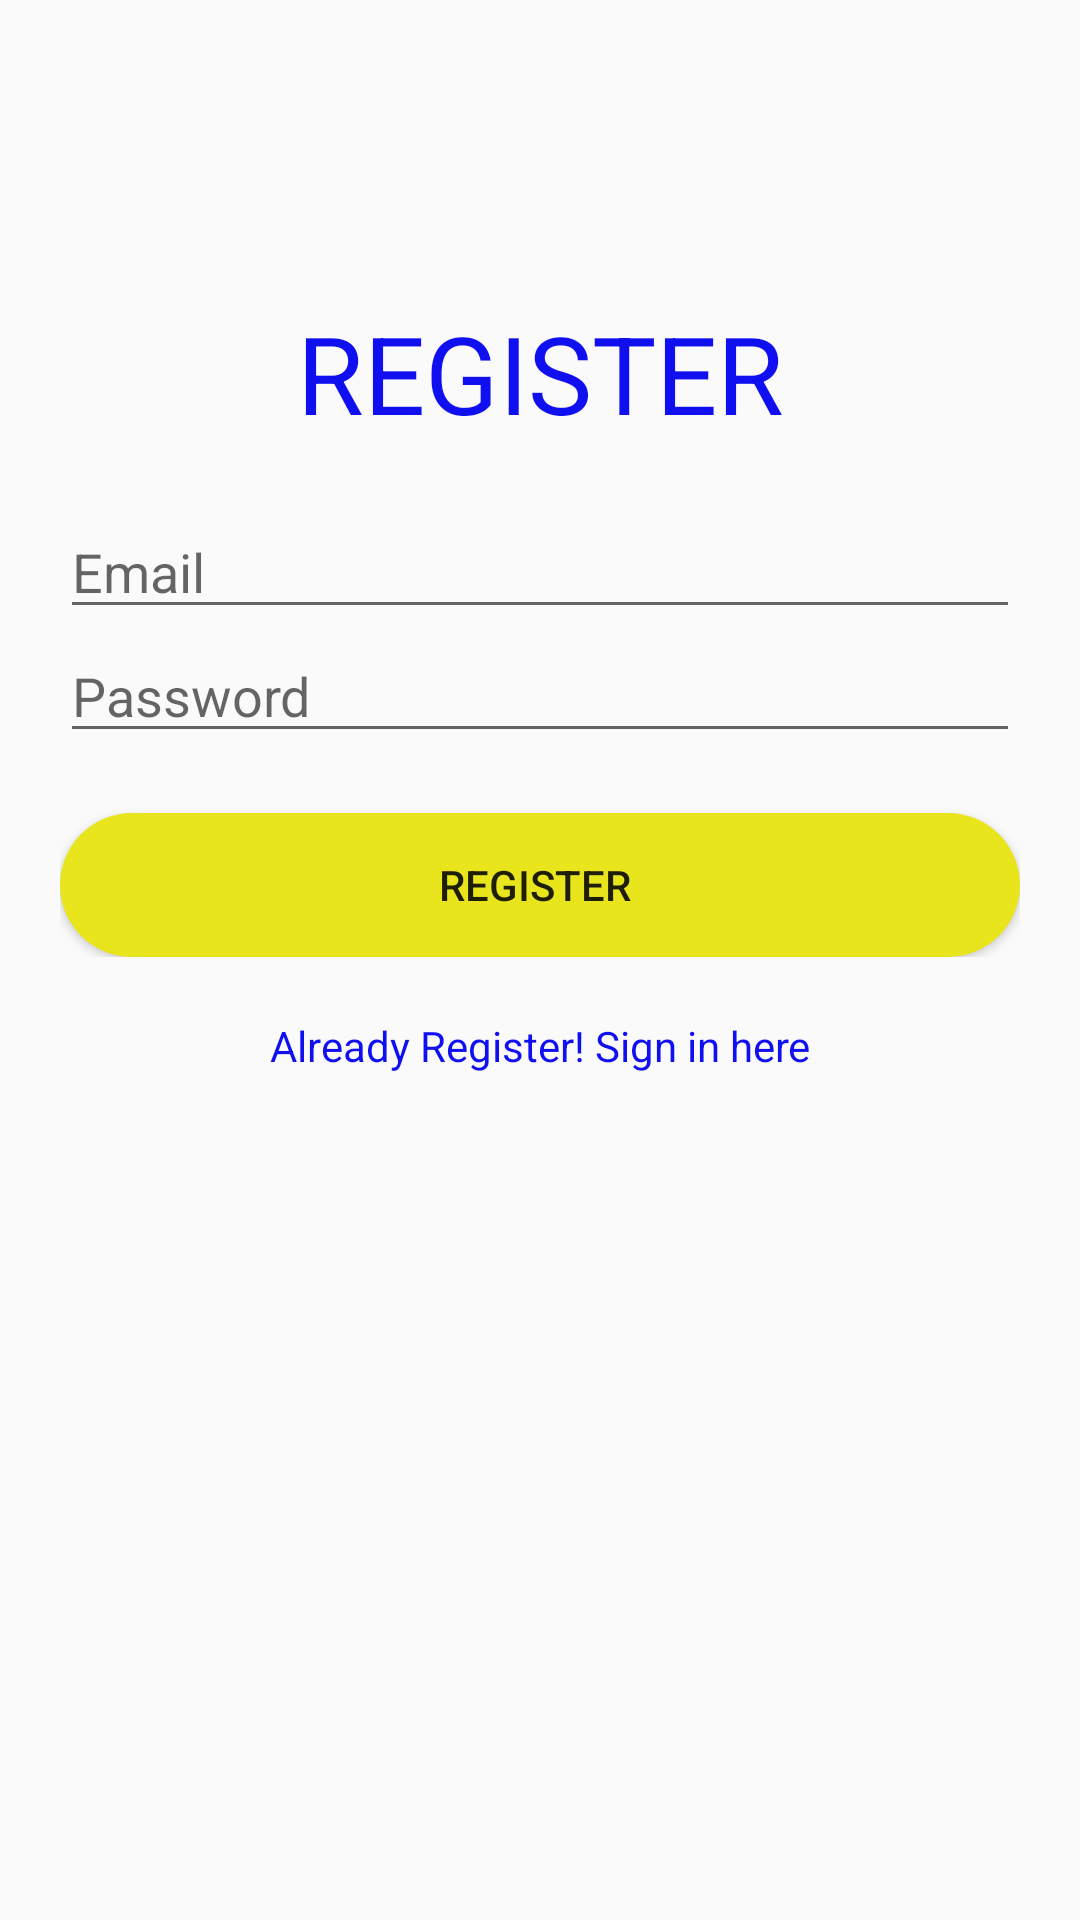

This screen was rendered from an Android layout file. Write that file and the resources it references.
<!-- AndroidManifest.xml: activity theme Theme.AppCompat.Light.NoActionBar -->
<!-- res/layout/activity_register.xml -->
<?xml version="1.0" encoding="utf-8"?>
<RelativeLayout xmlns:android="http://schemas.android.com/apk/res/android"
    xmlns:app="http://schemas.android.com/apk/res-auto"
    xmlns:tools="http://schemas.android.com/tools"
    android:layout_width="match_parent"
    android:layout_height="match_parent"
    tools:context="com.coin06.mine.nbit.RegisterActivity">
    <TextView
        android:gravity="center"
        android:id="@+id/textView2"
        android:layout_width="match_parent"
        android:layout_height="wrap_content"
        android:text="REGISTER"
        android:textSize="36dp"
        android:textColor="#0f0ff0"
        android:layout_marginTop="100dp"/>
    <LinearLayout
        android:id="@+id/First"
        android:layout_centerHorizontal="true"
        android:layout_centerVertical="true"
       android:layout_below="@+id/textView2"
        android:layout_width="match_parent"
        android:layout_height="wrap_content"
        android:orientation="vertical"
        android:layout_margin="20dp">


        <EditText
            android:id="@+id/txtEmail"
            android:layout_width="match_parent"
            android:layout_height="wrap_content"
            android:ems="10"
            android:hint="Email"
            android:inputType="textEmailAddress" />

        <EditText
            android:id="@+id/txtPassword"
            android:layout_width="match_parent"
            android:layout_height="wrap_content"
            android:ems="10"
            android:hint="Password"
            android:inputType="textPassword" />

        <Button
            android:id="@+id/btnRegister"
            android:layout_marginTop="20dp"
            android:layout_width="match_parent"
            android:layout_height="wrap_content"
            android:background="@drawable/shape"
            android:text="Register " />

    </LinearLayout>


    <TextView
        android:id="@+id/txtLoginHere"
        android:gravity="center"
        android:layout_width="match_parent"
        android:layout_height="wrap_content"
        android:layout_below="@+id/First"
        android:textColor="#0f0ff0"
        android:text="Already Register! Sign in here"/>


</RelativeLayout>
<!-- resources referenced by this layout -->
<resources>
  <!-- drawable shape (drawable) -->
  <?xml version="1.0" encoding="utf-8"?>
  <shape android:shape="rectangle"
  xmlns:android="http://schemas.android.com/apk/res/android">
  <solid android:color="@color/yellow"/>
  <corners android:radius="30dp"/>
  </shape>
  <color name="yellow">#e9e51d</color>
</resources>
